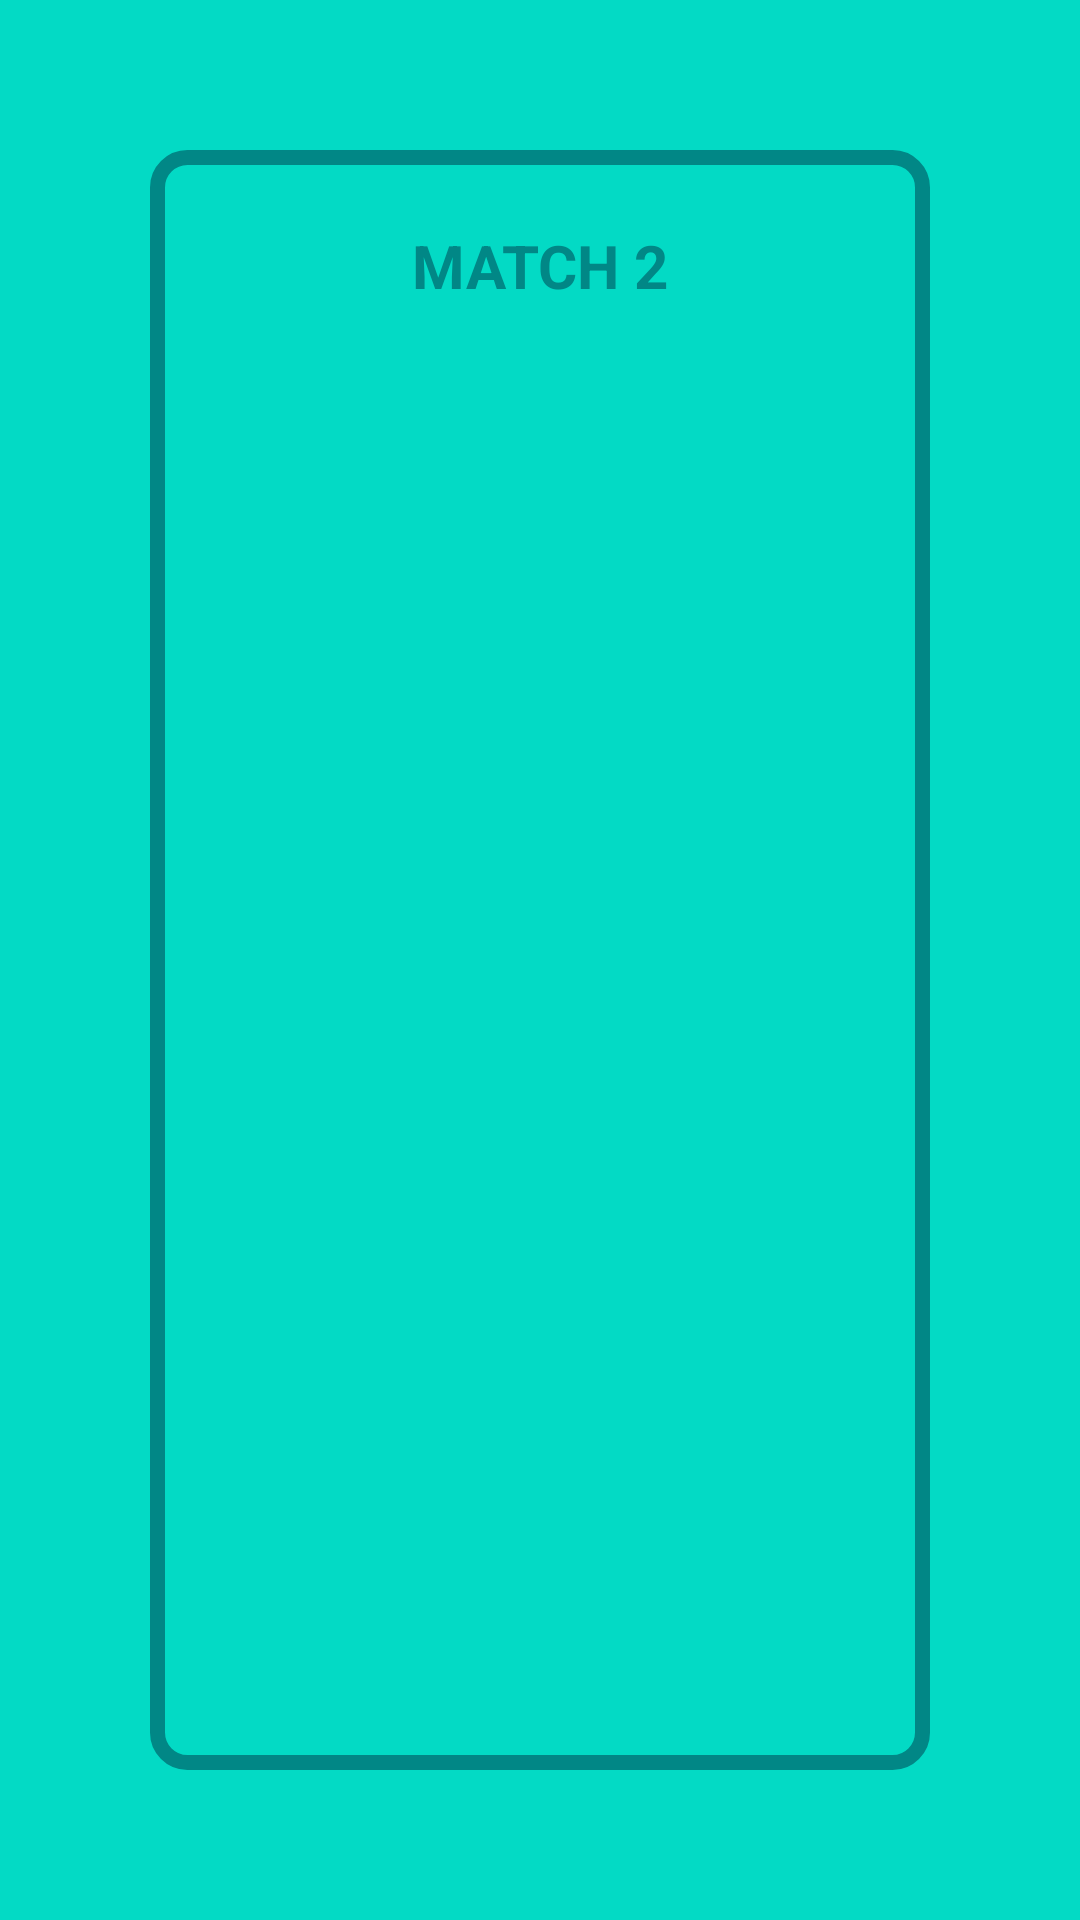

Android layout source for this screen:
<!-- AndroidManifest.xml: application theme Theme.Picture_match -->
<!-- res/layout/activity_level_page.xml -->
<?xml version="1.0" encoding="utf-8"?>
<LinearLayout xmlns:android="http://schemas.android.com/apk/res/android"
    android:orientation="vertical"
    android:layout_width="match_parent"
    android:background="@color/teal_200"
    android:layout_height="match_parent">

    <LinearLayout
        android:layout_width="match_parent"
        android:layout_height="match_parent"
        android:orientation="vertical"
        android:background="@drawable/border"
        android:layout_margin="50dp">

        <TextView
            android:layout_width="match_parent"
            android:layout_height="match_parent"
            android:layout_weight="3"
            android:text="MATCH 2"
            android:textStyle="bold"
            android:textColor="@color/teal_700"
            android:textSize="20dp"
            android:gravity="center">

        </TextView>

        <ListView
            android:layout_width="match_parent"
            android:layout_height="match_parent"
            android:id="@+id/listview"
            android:layout_weight="0.5">

        </ListView>

    </LinearLayout>

</LinearLayout>
<!-- resources referenced by this layout -->
<resources>
  <!-- drawable border (drawable) -->
  <?xml version="1.0" encoding="utf-8"?>
  <shape xmlns:android="http://schemas.android.com/apk/res/android">
  
      <stroke
          android:width="5dp"
          android:color="@color/teal_700"></stroke>
      <corners
          android:radius="10dp">
  
      </corners>
  </shape>
  <style name="Theme.Picture_match" parent="Theme.MaterialComponents.Light.NoActionBar">
          
          <item name="colorPrimary">@color/purple_500</item>
          <item name="colorPrimaryVariant">@color/purple_700</item>
          <item name="colorOnPrimary">@color/white</item>
          
          <item name="colorSecondary">@color/teal_200</item>
          <item name="colorSecondaryVariant">@color/teal_700</item>
          <item name="colorOnSecondary">@color/black</item>
          
          <item name="android:statusBarColor">?attr/colorPrimaryVariant</item>
          
      </style>
  <!-- not gathered from this repository: default colours our renderer supplied (Android Studio template values) -->
  <color name="purple_500">#FF6200EE</color>
  <color name="purple_700">#FF3700B3</color>
  <color name="teal_200">#FF03DAC5</color>
  <color name="teal_700">#FF018786</color>
  <color name="black">#FF000000</color>
  <color name="white">#FFFFFFFF</color>
</resources>
